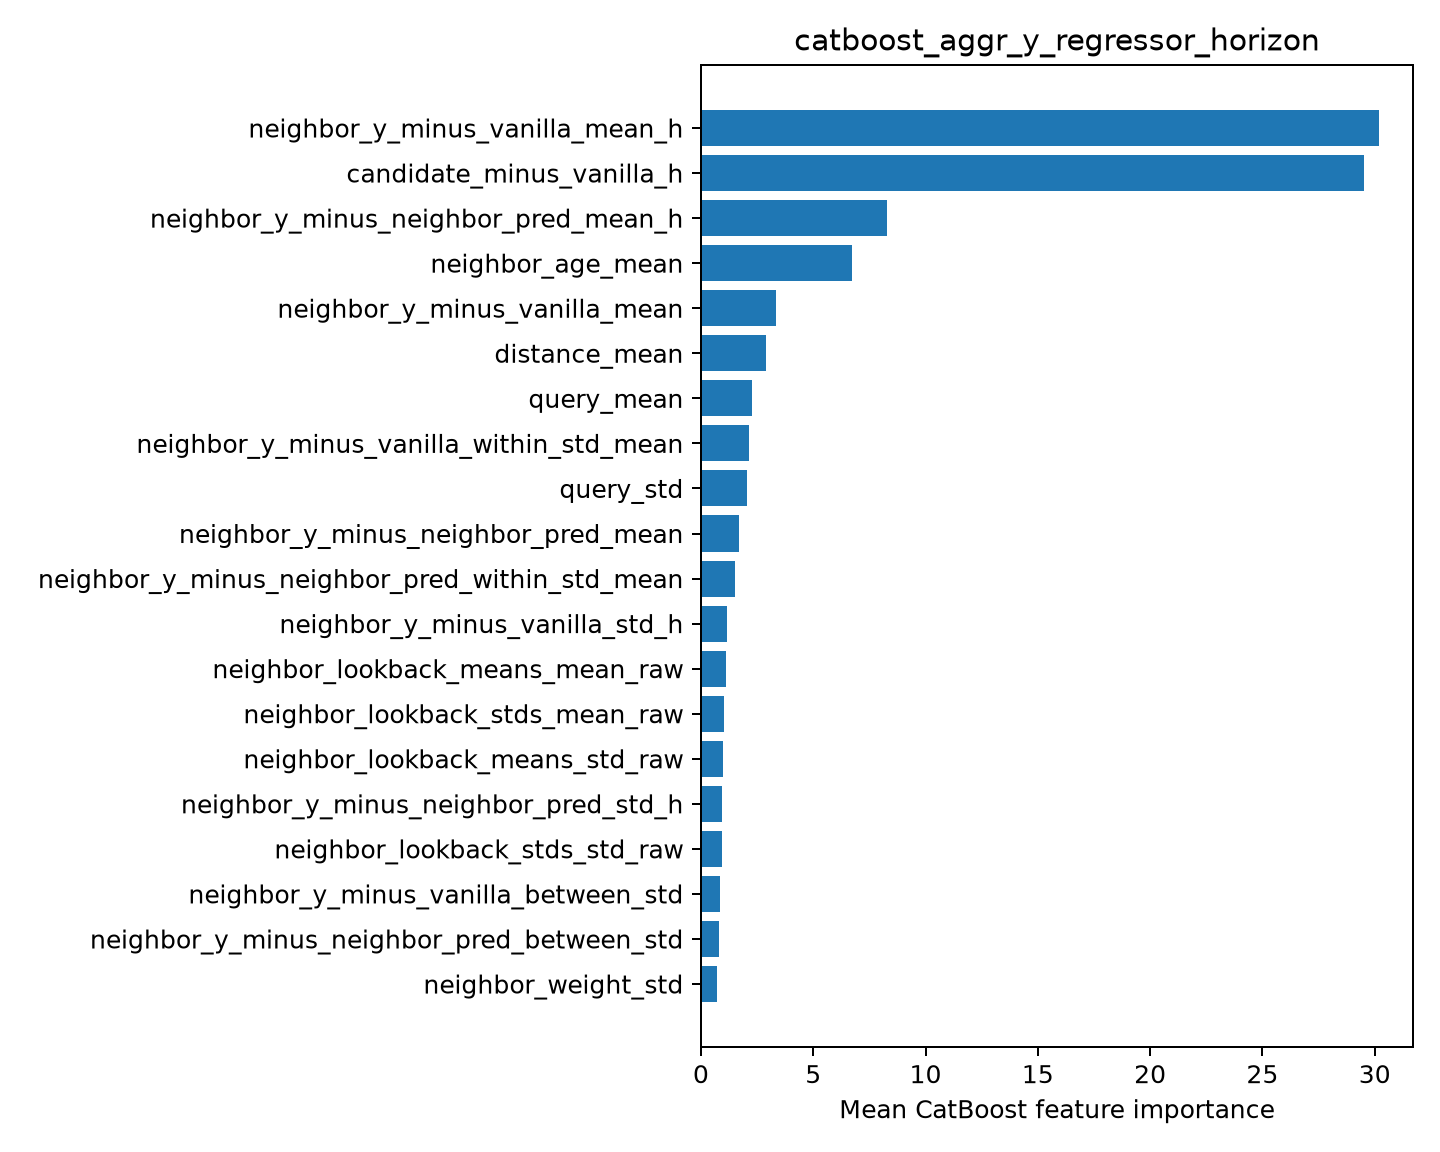

The table this chart was drawn from, first rows:
feature, importance
neighbor_y_minus_vanilla_mean_h, 30.19
candidate_minus_vanilla_h, 29.54
neighbor_y_minus_neighbor_pred_mean_h, 8.284
neighbor_age_mean, 6.717
neighbor_y_minus_vanilla_mean, 3.326
distance_mean, 2.876
query_mean, 2.269
neighbor_y_minus_vanilla_within_std_mean, 2.127
query_std, 2.035
neighbor_y_minus_neighbor_pred_mean, 1.674
neighbor_y_minus_neighbor_pred_within_st…, 1.497
neighbor_y_minus_vanilla_std_h, 1.174
neighbor_lookback_means_mean_raw, 1.124
neighbor_lookback_stds_mean_raw, 1.009
neighbor_lookback_means_std_raw, 0.9752
neighbor_y_minus_neighbor_pred_std_h, 0.955
neighbor_lookback_stds_std_raw, 0.951
neighbor_y_minus_vanilla_between_std, 0.8625
neighbor_y_minus_neighbor_pred_between_s…, 0.8177
neighbor_weight_std, 0.7078
